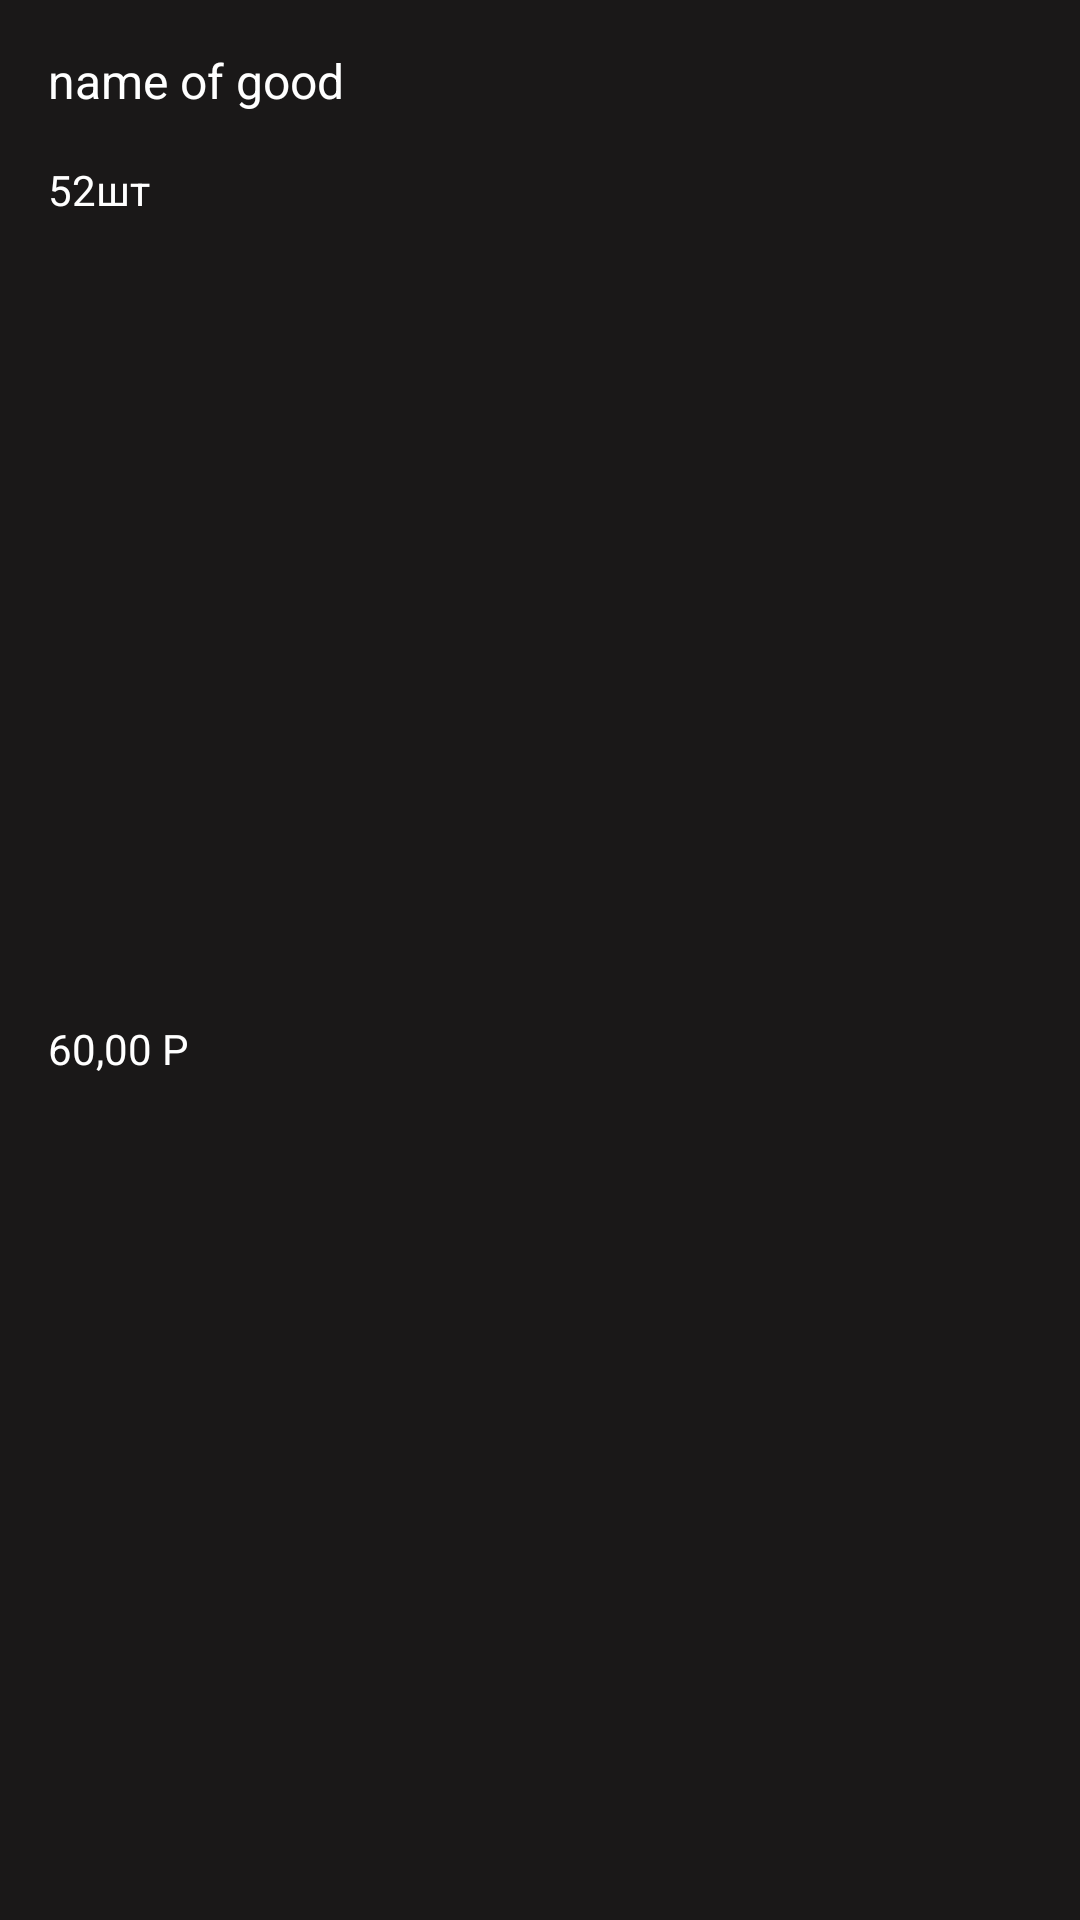

Android layout source for this screen:
<!-- AndroidManifest.xml: application theme Theme.EvotorGoods -->
<!-- res/layout/tile_list_item.xml -->
<?xml version="1.0" encoding="utf-8"?>
<androidx.constraintlayout.widget.ConstraintLayout xmlns:android="http://schemas.android.com/apk/res/android"
    android:layout_width="match_parent"
    android:layout_height="wrap_content"
    xmlns:app="http://schemas.android.com/apk/res-auto"
    android:background="@color/black_custom"
    android:padding="16dp"
    android:layout_margin="2dp">

    <TextView
        android:id="@+id/good_name_textview"
        android:layout_width="match_parent"
        android:layout_height="wrap_content"
        app:layout_constraintStart_toStartOf="parent"
        app:layout_constraintTop_toTopOf="parent"
        android:text="@string/name_of_good"
        android:lineSpacingExtra="5sp"
        android:gravity="top"
        android:textSize="16sp"
        android:textColor="@color/white" />

    <TextView
        android:id="@+id/quantity_textview"
        android:layout_width="wrap_content"
        android:layout_height="wrap_content"
        app:layout_constraintStart_toStartOf="parent"
        app:layout_constraintTop_toBottomOf="@id/good_name_textview"
        android:text="@string/_52"
        android:textColor="@color/white"
        android:layout_marginTop="16dp"/>

    <TextView
        android:id="@+id/good_price_textview"
        android:layout_width="wrap_content"
        android:layout_height="wrap_content"
        app:layout_constraintStart_toStartOf="parent"
        app:layout_constraintTop_toBottomOf="@id/quantity_textview"
        app:layout_constraintBottom_toBottomOf="parent"
        android:text="@string/_60_00_p"
        android:textColor="@color/white"
        android:layout_marginTop="2dp" />
</androidx.constraintlayout.widget.ConstraintLayout>
<!-- resources referenced by this layout -->
<resources>
  <color name="black_custom">#1A1818</color>
  <color name="white">#FFFFFFFF</color>
  <string name="_52">52шт</string>
  <string name="_60_00_p">60,00 P</string>
  <string name="name_of_good">name of good</string>
  <style name="Theme.EvotorGoods" parent="Theme.MaterialComponents.DayNight.NoActionBar">
          
          <item name="colorPrimary">@color/purple_500</item>
          <item name="colorPrimaryVariant">@color/black</item>
          <item name="colorOnPrimary">@color/white</item>
          
          <item name="colorSecondary">@color/green_custom</item>
          <item name="colorSecondaryVariant">@color/teal_700</item>
          <item name="colorOnSecondary">@color/white</item>
          
          <item name="android:statusBarColor" tools:targetApi="l">?attr/colorPrimaryVariant</item>
          
      </style>
  <color name="purple_500">#FF6200EE</color>
  <color name="black">#FF000000</color>
  <color name="green_custom">#21C68B</color>
  <color name="teal_700">#FF018786</color>
</resources>
